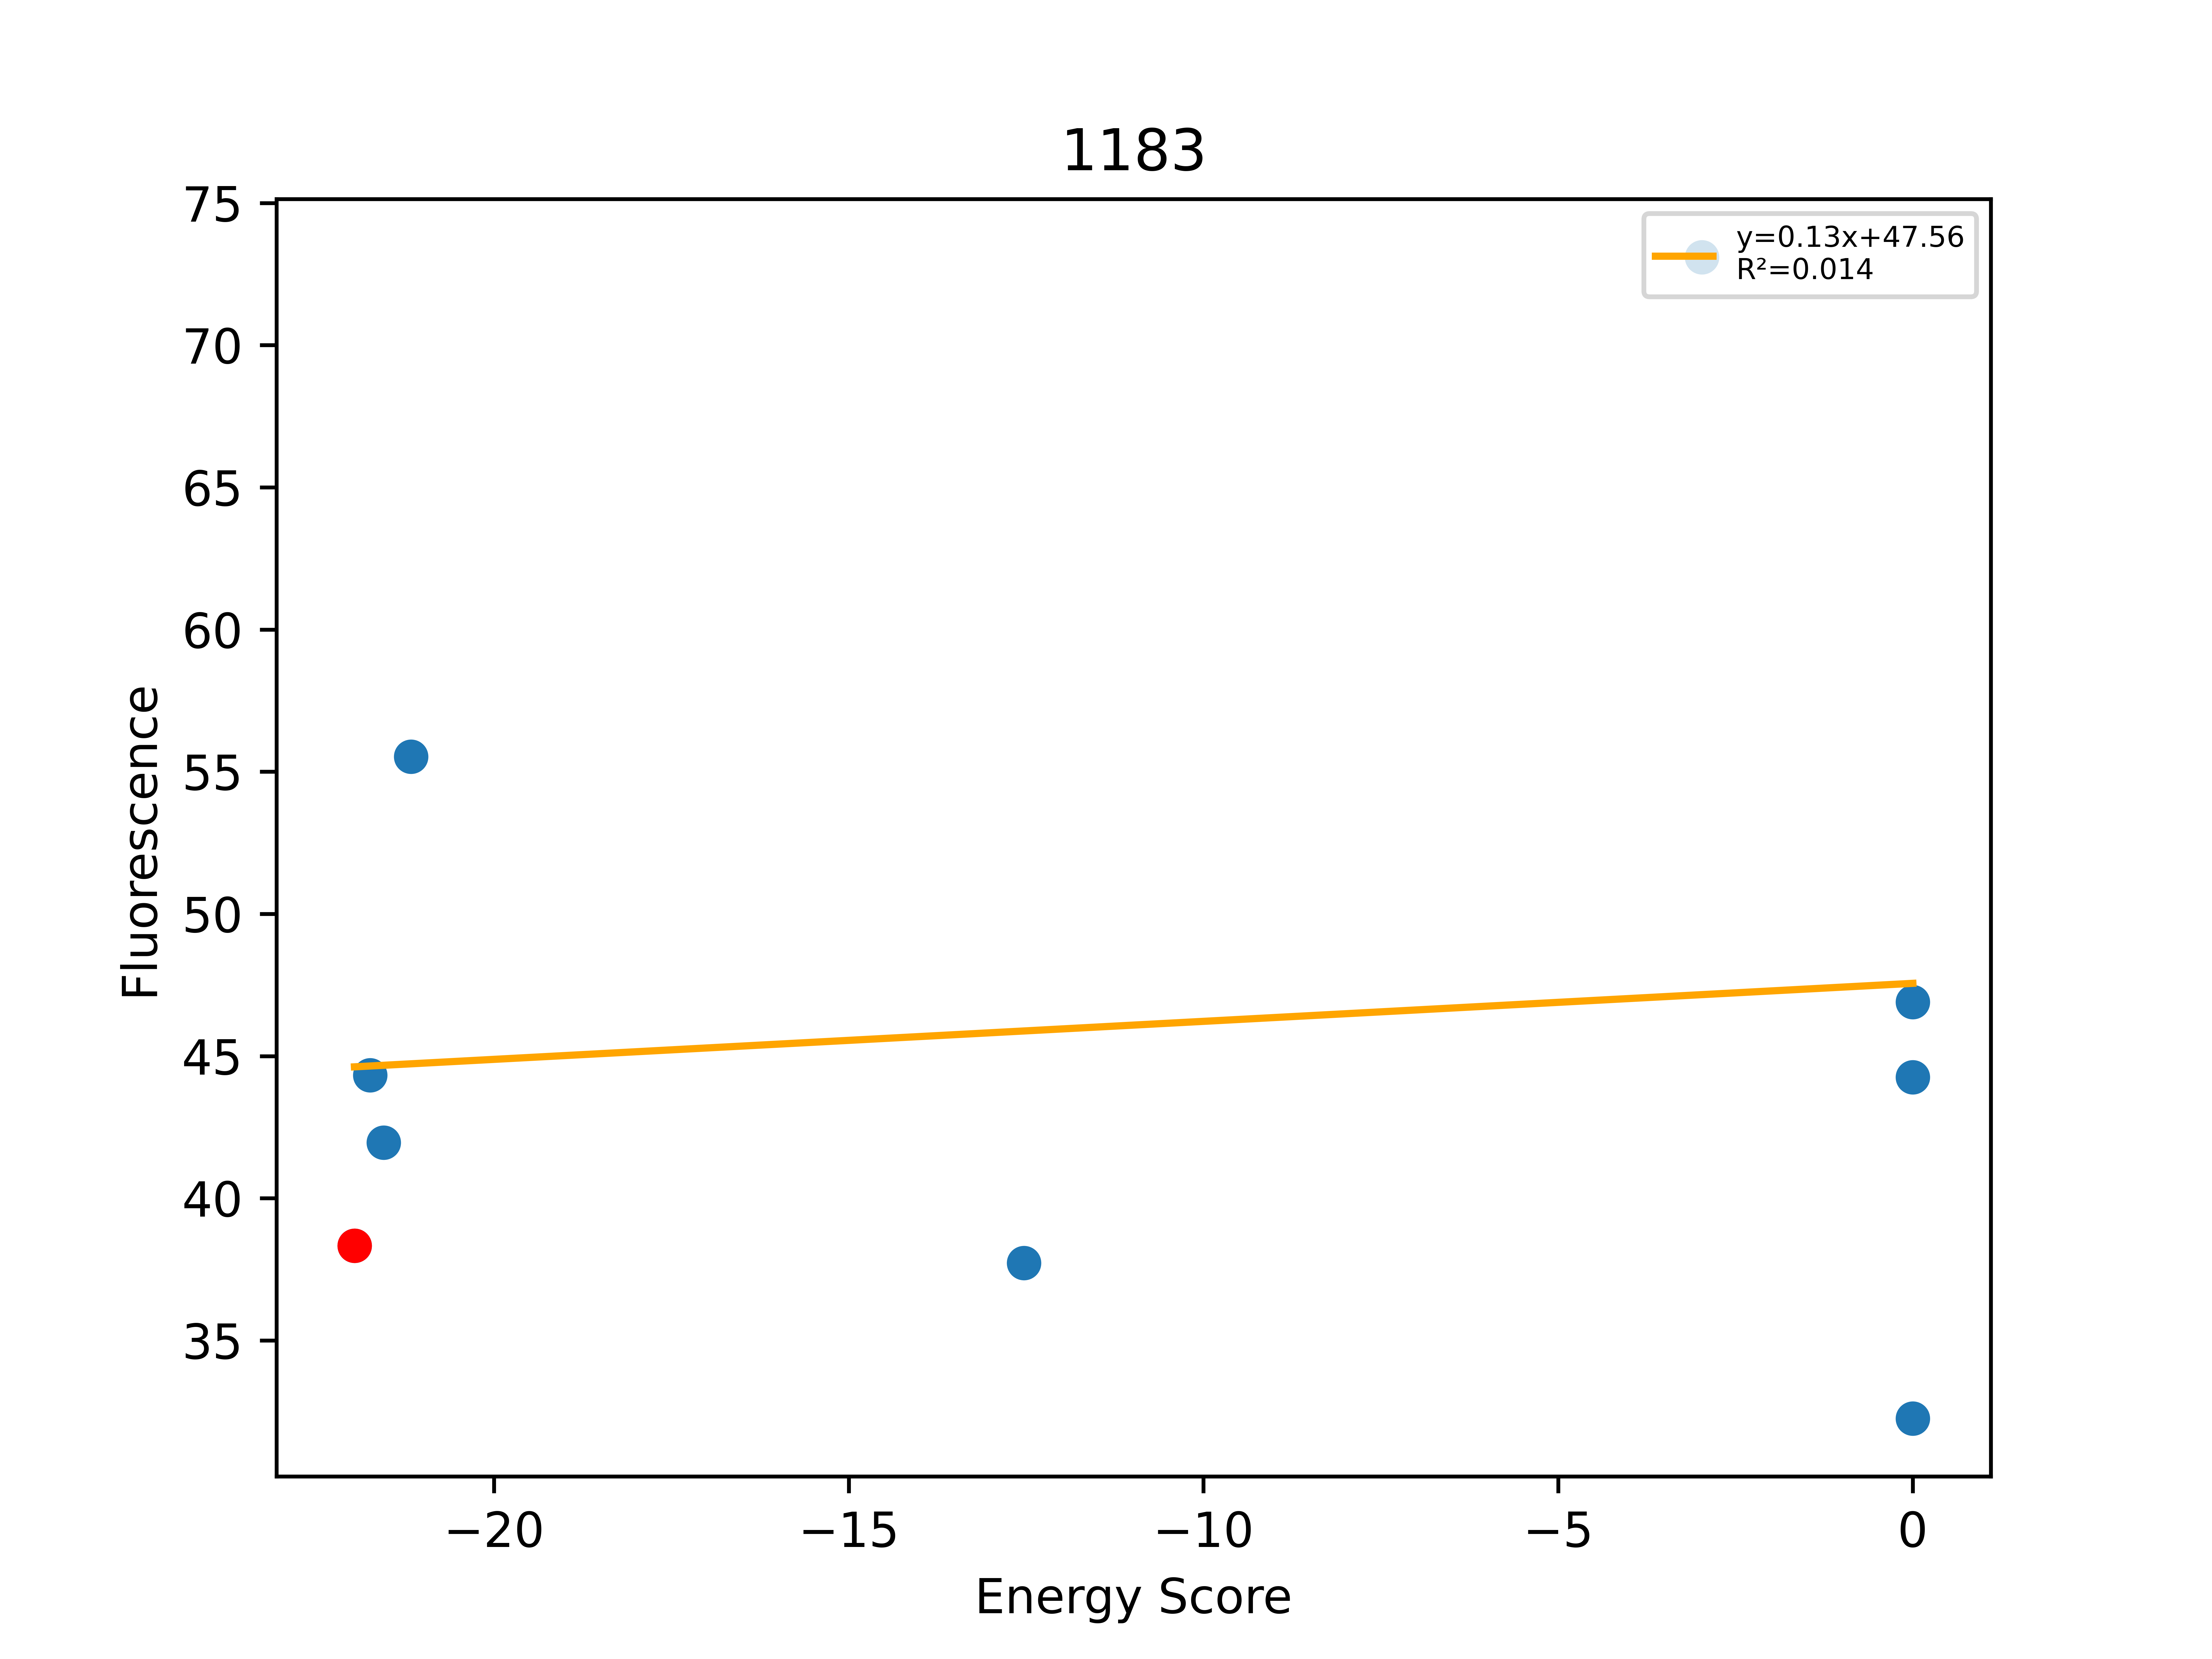

The file beside this chart, header and first rows:
, Sequence, EnergyScore, Fluorescence, FluorStdDev, PercentGpa, PercentGpaStdDev, MaltosePercentDiff, Dimer, Monomer, DimerDiff, VDWDimer, VDWDiff, HBONDDimer, HBONDDiff, IMM1Dimer, IMM1Diff, SequenceProbability, DimerSasa, MonomerSasa, startXShift, xShift, xShiftDiff, startCrossingAngle
0, LLLSLLLILLTVGLFLTLILI, -21.97, 42090, 9714, 38.33, 8.846, -100.0, -402.8, -380.8, -15.68, -66.24, -2.645, -87.68, -6.836, -248.9, -6.196, 0.0002299, 4072, 0.0, 10.37, 9.891, 0.48, -41.89
1, LLLALLLILLTVGLFLTLILI, -21.75, 48671, 6890, 44.33, 6.274, -100.0, -391.5, -369.8, 11.31, -63.61, 2.634, -80.84, 6.836, -247.1, 1.837, 0.0002945, 3917, 4619, 10.37, 9.891, 0.48, -41.89
2, LLLSLLLILLTVGLTLTLILI, -21.56, 46076, 6224, 41.96, 5.669, -100.0, -421.6, -400, -18.74, -72.04, -5.797, -101.9, -14.17, -247.7, 1.233, 6.75338e-05, 3931, 4564, 10.37, 9.891, 0.48, -41.89
3, LLLSLLLILLTVGLWLTLILI, -21.17, 60979, 7472, 55.53, 6.804, -100.0, -422.6, -401.4, -19.74, -81.19, -14.95, -88.03, -0.3491, -253.3, -4.44, 8.6504e-05, 3847, 4713, 10.37, 9.891, 0.48, -41.89
4, LLLSLLLSLLTVGLFLTLILI, -12.53, 41426, 5115, 37.73, 4.658, -77.02, -407, -394.4, -4.164, -56.45, 9.786, -103.4, -15.72, -247.1, 1.771, 8.0562e-05, 3931, 4591, 10.37, 9.891, 0.48, -41.89
5, LLLSLLLYLLTVGLFLTLILI, -2.973, 80261, 15001, 73.09, 13.66, -100.0, -377.5, -374.5, 25.34, -37.59, 28.65, -88.03, -0.3548, -251.8, -2.954, 6.87945e-05, 3952, 4719, 10.37, 9.891, 0.48, -41.89
6, LLLSLLLILLTVGLLLTLILI, 0.0, 48593, 5991, 44.25, 5.456, -100.0, 806.1, -404.9, 1209, 1143, 1209, -88.03, -0.3491, -248.5, 0.4177, 0.000115, 3907, 4607, 10.37, 9.891, 0.48, -41.89
7, LLLTLLLILLTVGLFLTLILI, 0.0, 51499, 8550, 46.9, 7.787, -100.0, -350.8, -375, 52.04, -19.52, 46.72, -80.88, 6.802, -250.4, -1.481, 7.66395e-05, 3856, 4634, 10.37, 9.891, 0.48, -41.89
8, LLLYLLLILLTVGLFLTLILI, 0.0, 35419, 4394, 32.26, 4.002, -100.0, -335.6, -362.8, 67.18, -6.995, 59.24, -75.35, 12.33, -253.3, -4.393, 9.81674e-05, 3846, 4734, 10.37, 9.891, 0.48, -41.89
